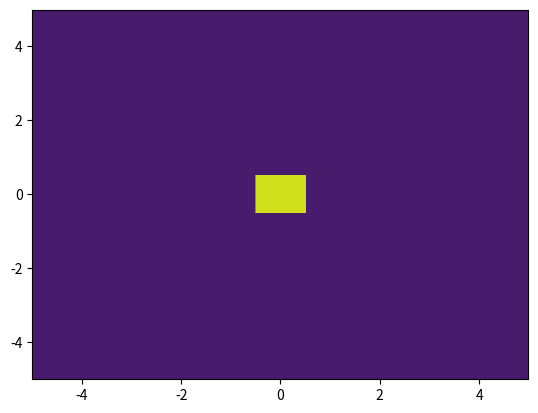

Reproduce this figure in Python.
"""
2D Free Fluid Simulation

"""
import numpy as np
import matplotlib.pyplot as plt
from matplotlib.animation import FuncAnimation, FFMpegWriter

q = a = np.array(np.meshgrid(np.arange(-5, 5, 0.01), np.arange(-5, 5, 0.01)))
dq = np.zeros(q.shape)
rho0 = 1.0*(np.abs(a[0, :, :]) < 0.5)*(np.abs(a[1, :, :]) < 0.5)
s = np.ones(rho0.shape)
dt = 1e-3

def div(X, Y):
    with np.errstate(divide='ignore', invalid='ignore'):
        c = np.true_divide( X, Y )
        c[ ~ np.isfinite( c )] = 0
    return c

def calc_J(q, a):
    dJ = np.array([[div(np.gradient(q[1, :, :], axis=0),
                        np.gradient(a[1, :, :], axis=0)),
                    div(-np.gradient(q[1, :, :], axis=0),
                        np.gradient(a[0, :, :], axis=1))],
                   [div(-np.gradient(q[0, :, :], axis=1),
                        np.gradient(a[1, :, :], axis=0)),
                    div(np.gradient(q[0, :, :], axis=1),
                        np.gradient(a[0, :, :], axis=1))]])
    J = dJ[0, 0, :, :]*dJ[1, 1, :, :] + dJ[1, 0, :, :]*dJ[0, 1, :, :]
    return J, dJ

def dP(rho0, J, dJ):
    """
    Compute the gradient of pressure

    I set the constants in U(rho, s) to 1 by choice of units
    """
    P = np.einsum('xy,kjxy->kjxy',
                  (1.0/3 - 1)*div(np.exp(s),
                                  div(rho0, J)**(2 - 1.0/3)),
                  dJ)
    DP = (div(np.gradient(P[:, 0, :, :], axis=1),
              np.gradient(a[0, :, :], axis=1)) +
          div(np.gradient(P[:, 1, :, :], axis=2),
              np.gradient(a[1, :, :], axis=0)))
    return DP

fig, ax = plt.subplots()
ax.contourf(a[0], a[1], rho0)

def update(frame_number):
    global q, dq
    J, dJ = calc_J(q, a)
    dq -= dt*div(dP(rho0, J, dJ),np.array([rho0]))
    q += dt*dq
    rho = div(rho0, J) # Wrong!!
    ax.clear()
    ax.contourf(q[0], q[1], rho)

animation = FuncAnimation(fig, update, interval=10,
                          frames=5000, blit=False)
plt.show()
